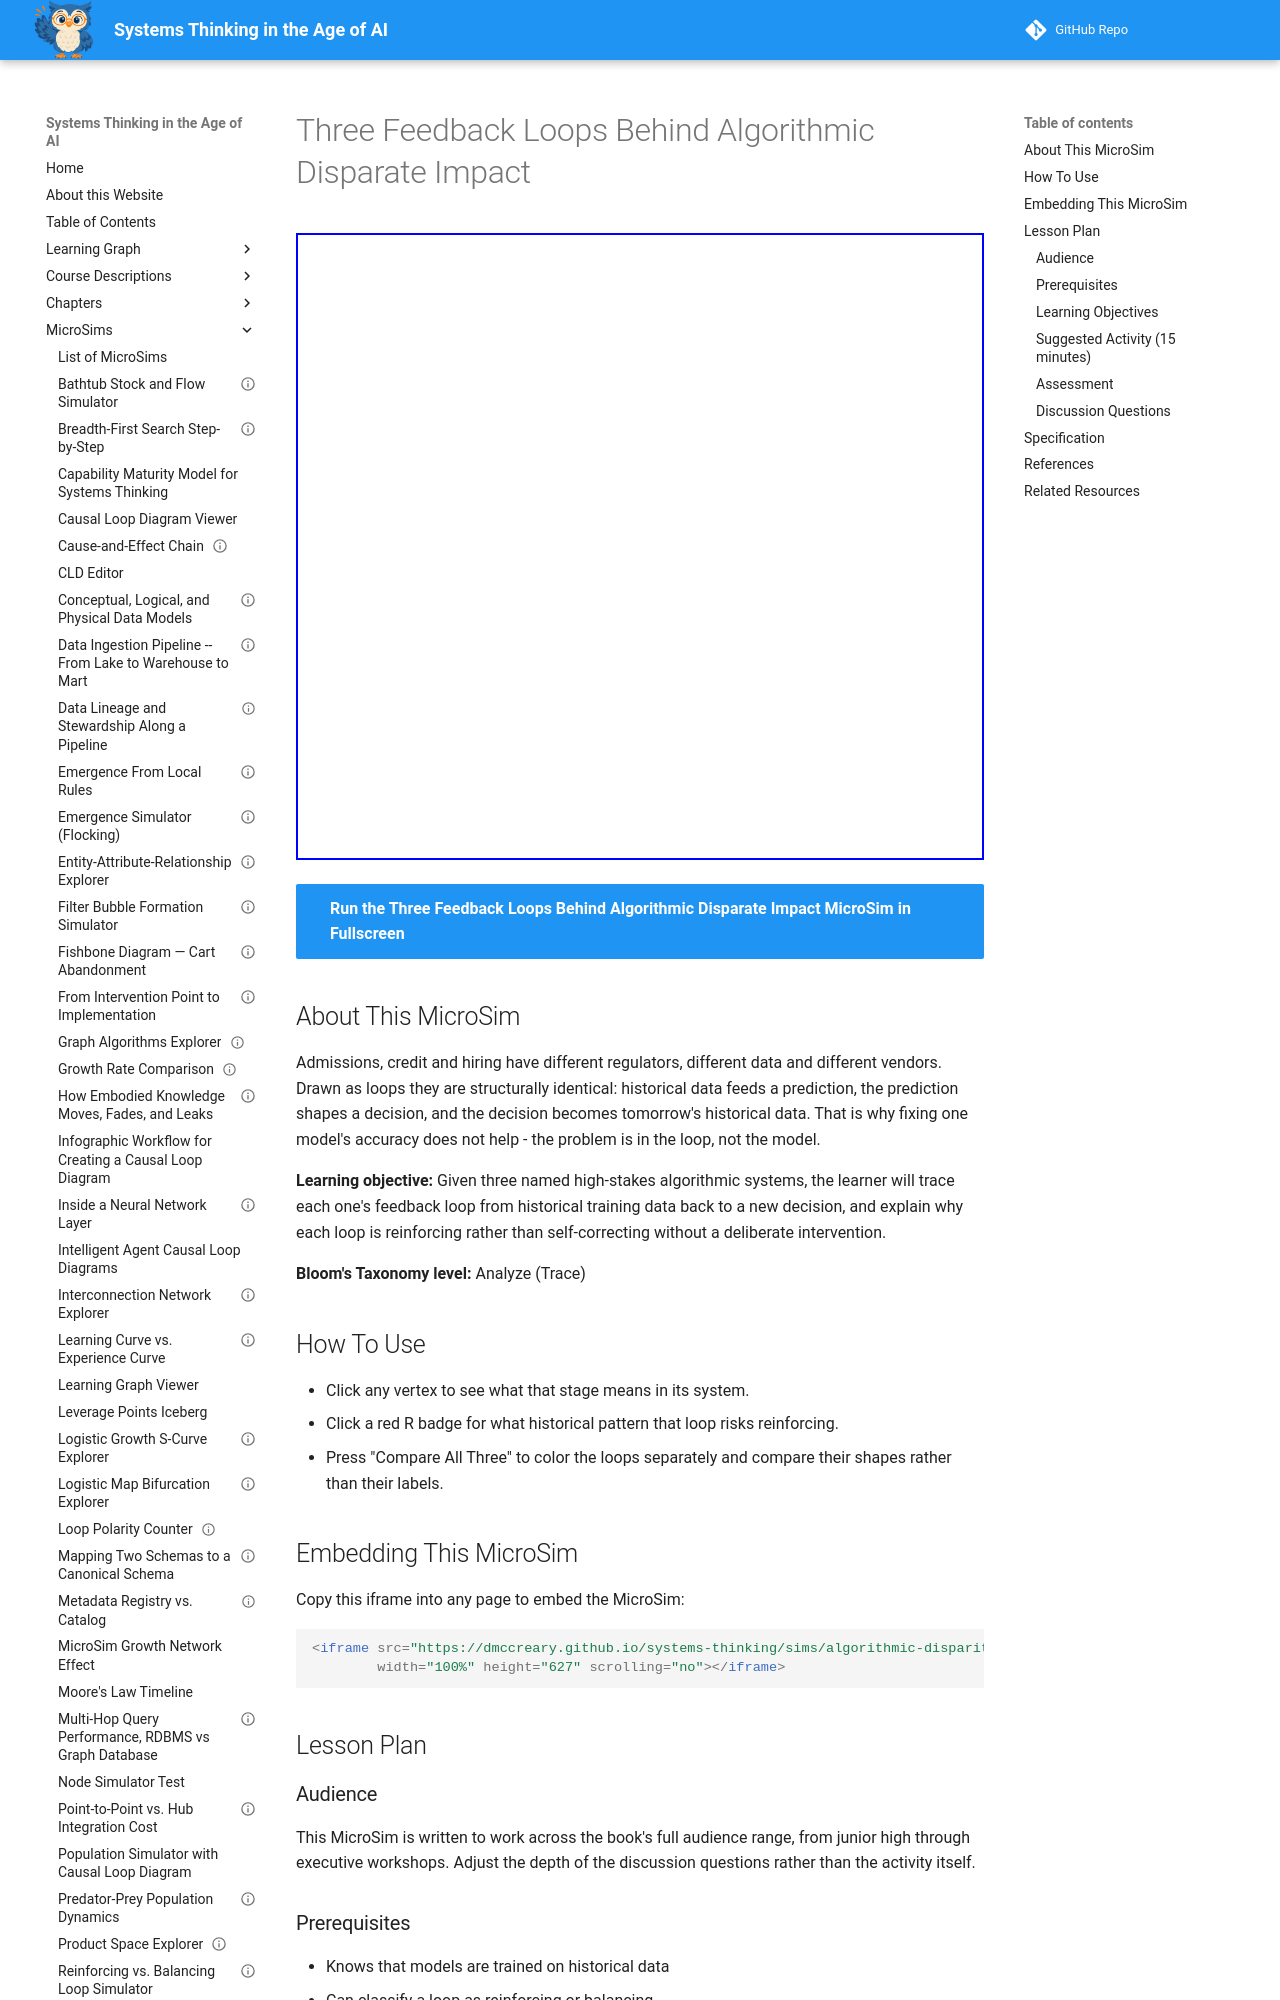

repository: dmccreary/systems-thinking · page: sims/algorithmic-disparity-loops/index.html · generator: mkdocs

---
title: "Three Feedback Loops Behind Algorithmic Disparate Impact"
description: "Trace three high-stakes algorithmic systems and discover all three are the same reinforcing loop."
image: /sims/algorithmic-disparity-loops/algorithmic-disparity-loops.png
og:image: /sims/algorithmic-disparity-loops/algorithmic-disparity-loops.png
twitter:image: /sims/algorithmic-disparity-loops/algorithmic-disparity-loops.png
social:
  cards: false
status: implemented
library: vis-network
bloom_level: Analyze
bloom_verb: Trace
chapter: 23
---

# Three Feedback Loops Behind Algorithmic Disparate Impact

<iframe src="main.html" width="100%" height="627" scrolling="no"></iframe>

[Run the Three Feedback Loops Behind Algorithmic Disparate Impact MicroSim in Fullscreen](main.html){ .md-button .md-button--primary }

## About This MicroSim

Admissions, credit and hiring have different regulators, different data and different vendors. Drawn as loops they are structurally identical: historical data feeds a prediction, the prediction shapes a decision, and the decision becomes tomorrow's historical data. That is why fixing one model's accuracy does not help - the problem is in the loop, not the model.

**Learning objective:** Given three named high-stakes algorithmic systems, the learner will trace each one's feedback loop from historical training data back to a new decision, and explain why each loop is reinforcing rather than self-correcting without a deliberate intervention.

**Bloom's Taxonomy level:** Analyze (Trace)

## How To Use

- Click any vertex to see what that stage means in its system.
- Click a red R badge for what historical pattern that loop risks reinforcing.
- Press "Compare All Three" to color the loops separately and compare their shapes rather than their labels.

## Embedding This MicroSim

Copy this iframe into any page to embed the MicroSim:

```html
<iframe src="https://dmccreary.github.io/systems-thinking/sims/algorithmic-disparity-loops/main.html"
        width="100%" height="627" scrolling="no"></iframe>
```

## Lesson Plan

### Audience

This MicroSim is written to work across the book's full audience range, from junior high through executive workshops. Adjust the depth of the discussion questions rather than the activity itself.

### Prerequisites

- Knows that models are trained on historical data
- Can classify a loop as reinforcing or balancing

### Learning Objectives

After working with this MicroSim, learners will be able to:

- Trace an algorithmic feedback loop from training data back to a new decision
- Explain why these loops are reinforcing rather than self-correcting
- Recognize one structure across three unrelated domains

### Suggested Activity (15 minutes)

1. Ask learners what makes an algorithm 'biased' before showing anything.
2. Click through the credit loop and stop at the point where a declined applicant leaves no record.
3. Ask what evidence the model would need to correct itself, and whether the loop can ever produce it.
4. Press "Compare All Three" and ask what the three share.
5. Ask what deliberate intervention would break each loop.

### Assessment

Give learners a fourth system (say, predictive policing) and ask them to draw its three-stage loop and name what it risks reinforcing.
